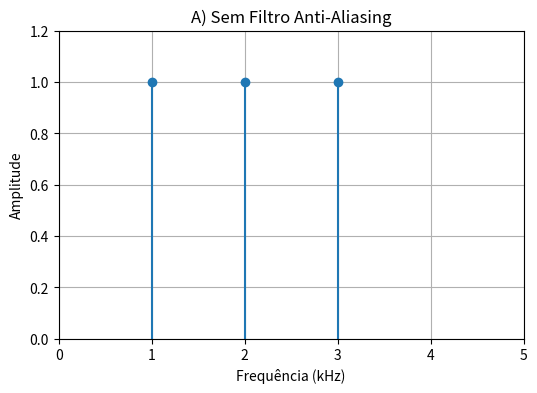
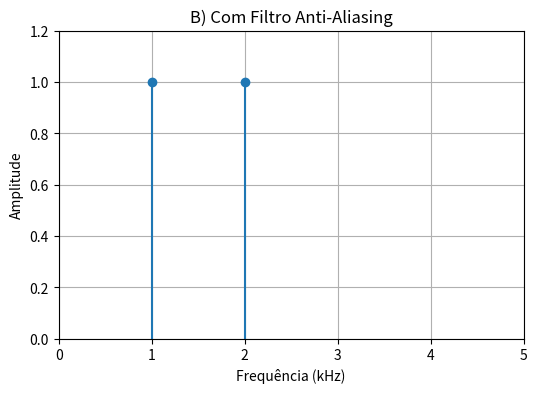

Write the Python code that produced these figures, in order.
import numpy as np
import matplotlib.pyplot as plt

# Frequências e amplitudes
frequencies_A = [1, 2, 3]  # Frequências em kHz (1kHz, 2kHz, 3kHz - 3kHz é alias de 7kHz)
amplitudes_A = [1, 1, 1]   # Amplitudes arbitrárias

frequencies_B = [1, 2]     # Frequências em kHz (1kHz, 2kHz)
amplitudes_B = [1, 1]

# Gráfico A - Sem filtro anti-aliasing
plt.figure(figsize=(6, 4))
plt.stem(frequencies_A, amplitudes_A, basefmt=" ")
plt.xlabel('Frequência (kHz)')
plt.ylabel('Amplitude')
plt.title('A) Sem Filtro Anti-Aliasing')
plt.grid(True)
plt.ylim(0, 1.2)
plt.xlim(0, 5)
plt.show()

# Gráfico B - Com filtro anti-aliasing
plt.figure(figsize=(6, 4))
plt.stem(frequencies_B, amplitudes_B, basefmt=" ")
plt.xlabel('Frequência (kHz)')
plt.ylabel('Amplitude')
plt.title('B) Com Filtro Anti-Aliasing')
plt.grid(True)
plt.ylim(0, 1.2)
plt.xlim(0, 5)
plt.show()
